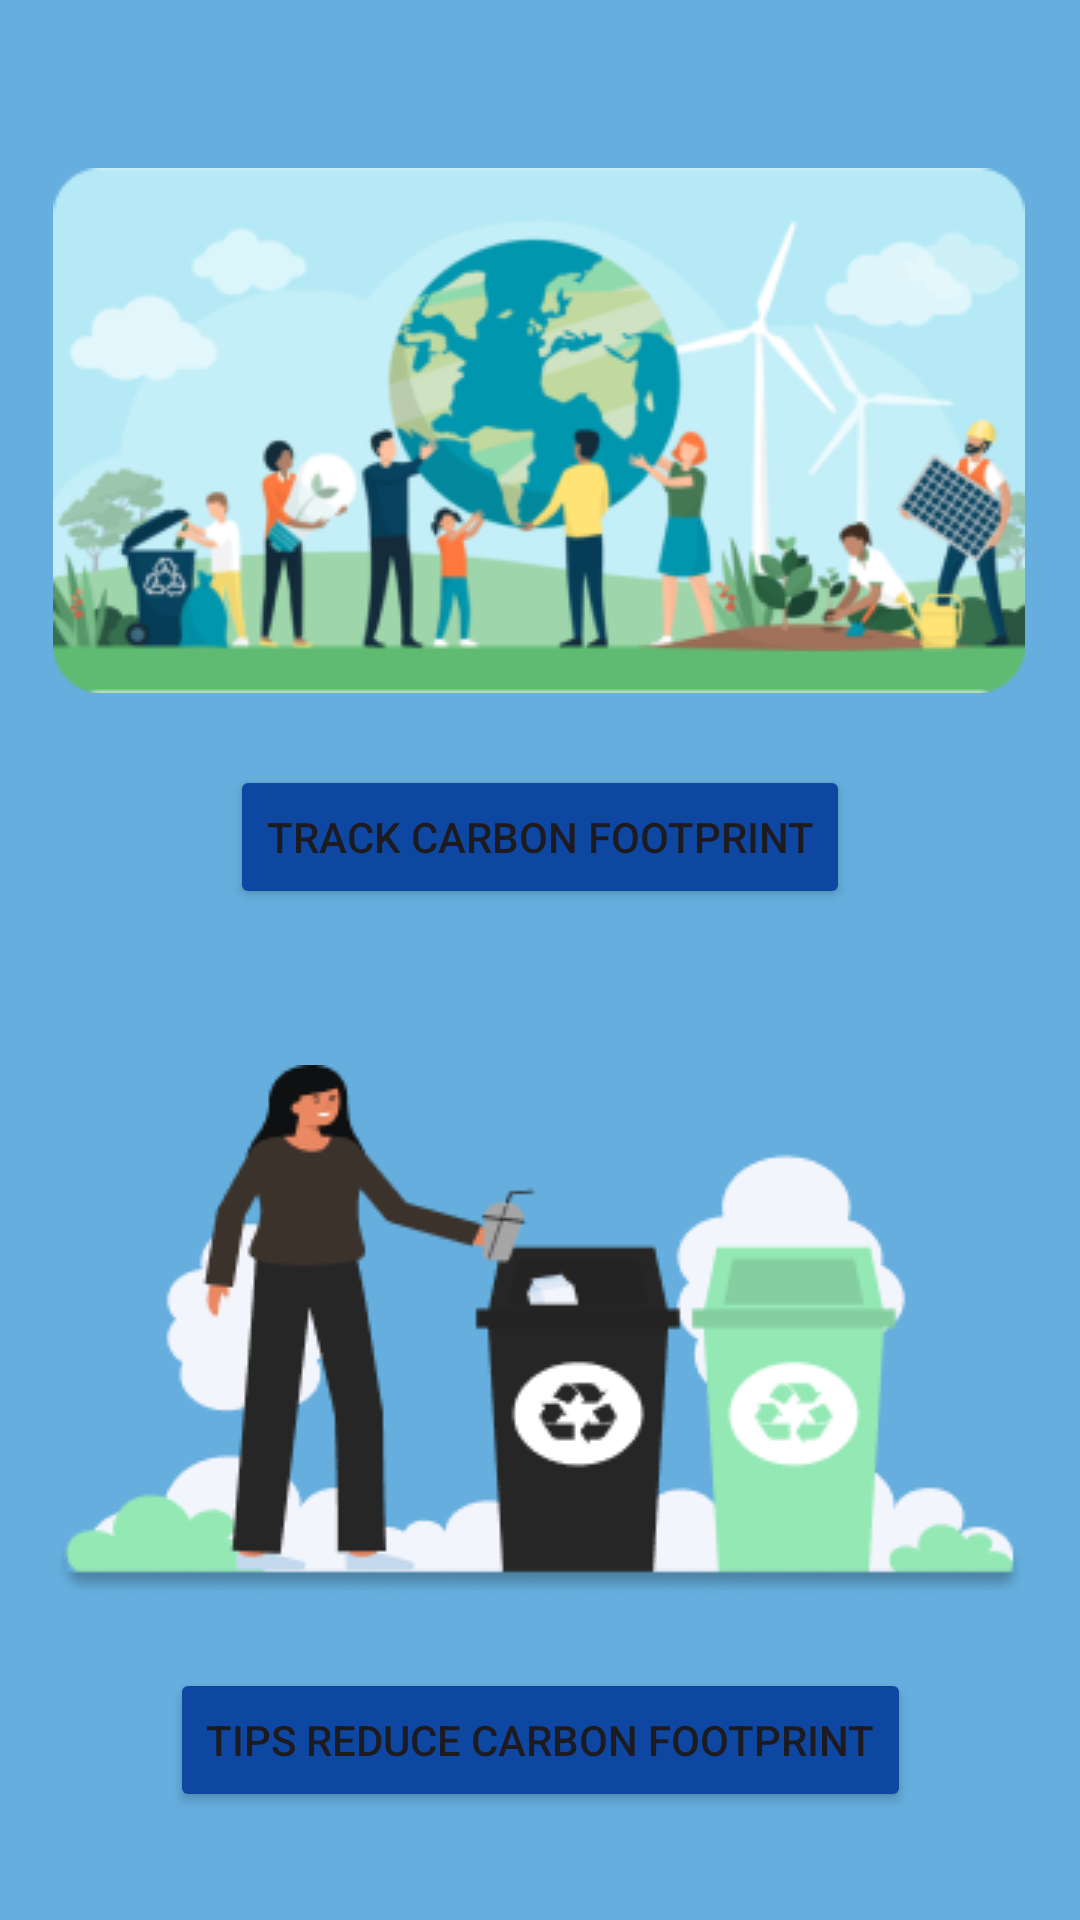

Here is an Android app screen rendered from its layout file. Give the layout XML and the strings, colors and styles it references.
<!-- AndroidManifest.xml: application theme Theme.MADApp -->
<!-- res/layout/fragment_carbonft_home.xml -->
<?xml version="1.0" encoding="utf-8"?>
<androidx.constraintlayout.widget.ConstraintLayout xmlns:android="http://schemas.android.com/apk/res/android"
    xmlns:app="http://schemas.android.com/apk/res-auto"
    xmlns:tools="http://schemas.android.com/tools"
    android:layout_width="match_parent"
    android:layout_height="match_parent"
    android:background="?attr/colorPrimary"
    tools:context=".CarbonFtFragment">

    <ImageView
        android:id="@+id/IVTipsReduce"
        android:layout_width="wrap_content"
        android:layout_height="wrap_content"
        android:layout_marginTop="52dp"
        android:src="@drawable/recycle"
        app:layout_constraintEnd_toEndOf="parent"
        app:layout_constraintHorizontal_bias="0.494"
        app:layout_constraintStart_toStartOf="parent"
        app:layout_constraintTop_toBottomOf="@+id/BtnTrackCF" />

    <Button
        android:id="@+id/BtnTrackCF"
        android:layout_width="wrap_content"
        android:layout_height="wrap_content"
        android:layout_marginTop="24dp"
        android:backgroundTint="@color/blue_900"
        android:text="Track Carbon Footprint"
        app:layout_constraintEnd_toEndOf="parent"
        app:layout_constraintStart_toStartOf="parent"
        app:layout_constraintTop_toBottomOf="@+id/IVTrackCarbonFootprint" />

    <ImageView
        android:id="@+id/IVTrackCarbonFootprint"
        android:layout_width="wrap_content"
        android:layout_height="wrap_content"
        android:layout_marginTop="56dp"
        android:src="@drawable/track_carbon_footprint"
        app:layout_constraintEnd_toEndOf="parent"
        app:layout_constraintHorizontal_bias="0.494"
        app:layout_constraintStart_toStartOf="parent"
        app:layout_constraintTop_toTopOf="parent" />

    <Button
        android:id="@+id/BtnTipsReduceCF"
        android:layout_width="wrap_content"
        android:layout_height="wrap_content"
        android:layout_marginTop="24dp"
        android:backgroundTint="@color/blue_900"
        android:text="Tips Reduce Carbon Footprint"
        app:layout_constraintEnd_toEndOf="parent"
        app:layout_constraintStart_toStartOf="parent"
        app:layout_constraintTop_toBottomOf="@+id/IVTipsReduce" />
</androidx.constraintlayout.widget.ConstraintLayout>
<!-- resources referenced by this layout -->
<resources>
  <color name="blue_900">#0D47A1</color>
  <!-- drawable recycle: png bitmap (drawable, 15404 bytes) -->
  <!-- drawable track_carbon_footprint: png bitmap (drawable, 47512 bytes) -->
  <style name="Theme.MADApp" parent="Base.Theme.MADApp" />
  <style name="Base.Theme.MADApp" parent="Theme.Material3.DayNight.NoActionBar">
          
          
  
          
          <item name="colorPrimary">@color/blue</item>
          <item name="colorPrimaryVariant">@color/blue_700</item>
          <item name="colorOnPrimary">@color/white</item>
          
          <item name="colorSecondary">@color/teal_200</item>
          <item name="colorSecondaryVariant">@color/teal_700</item>
          <item name="colorOnSecondary">@color/black</item>
          
          <item name="android:statusBarColor" tools:targetApi="l">?attr/colorPrimaryVariant
          </item>
  
      </style>
  <color name="blue">#65AEDD</color>
  <color name="blue_700">#1976D2</color>
  <color name="white">#FFFFFFFF</color>
  <color name="teal_200">#80CBC4</color>
  <color name="teal_700">#00897B</color>
  <color name="black">#FF000000</color>
</resources>
